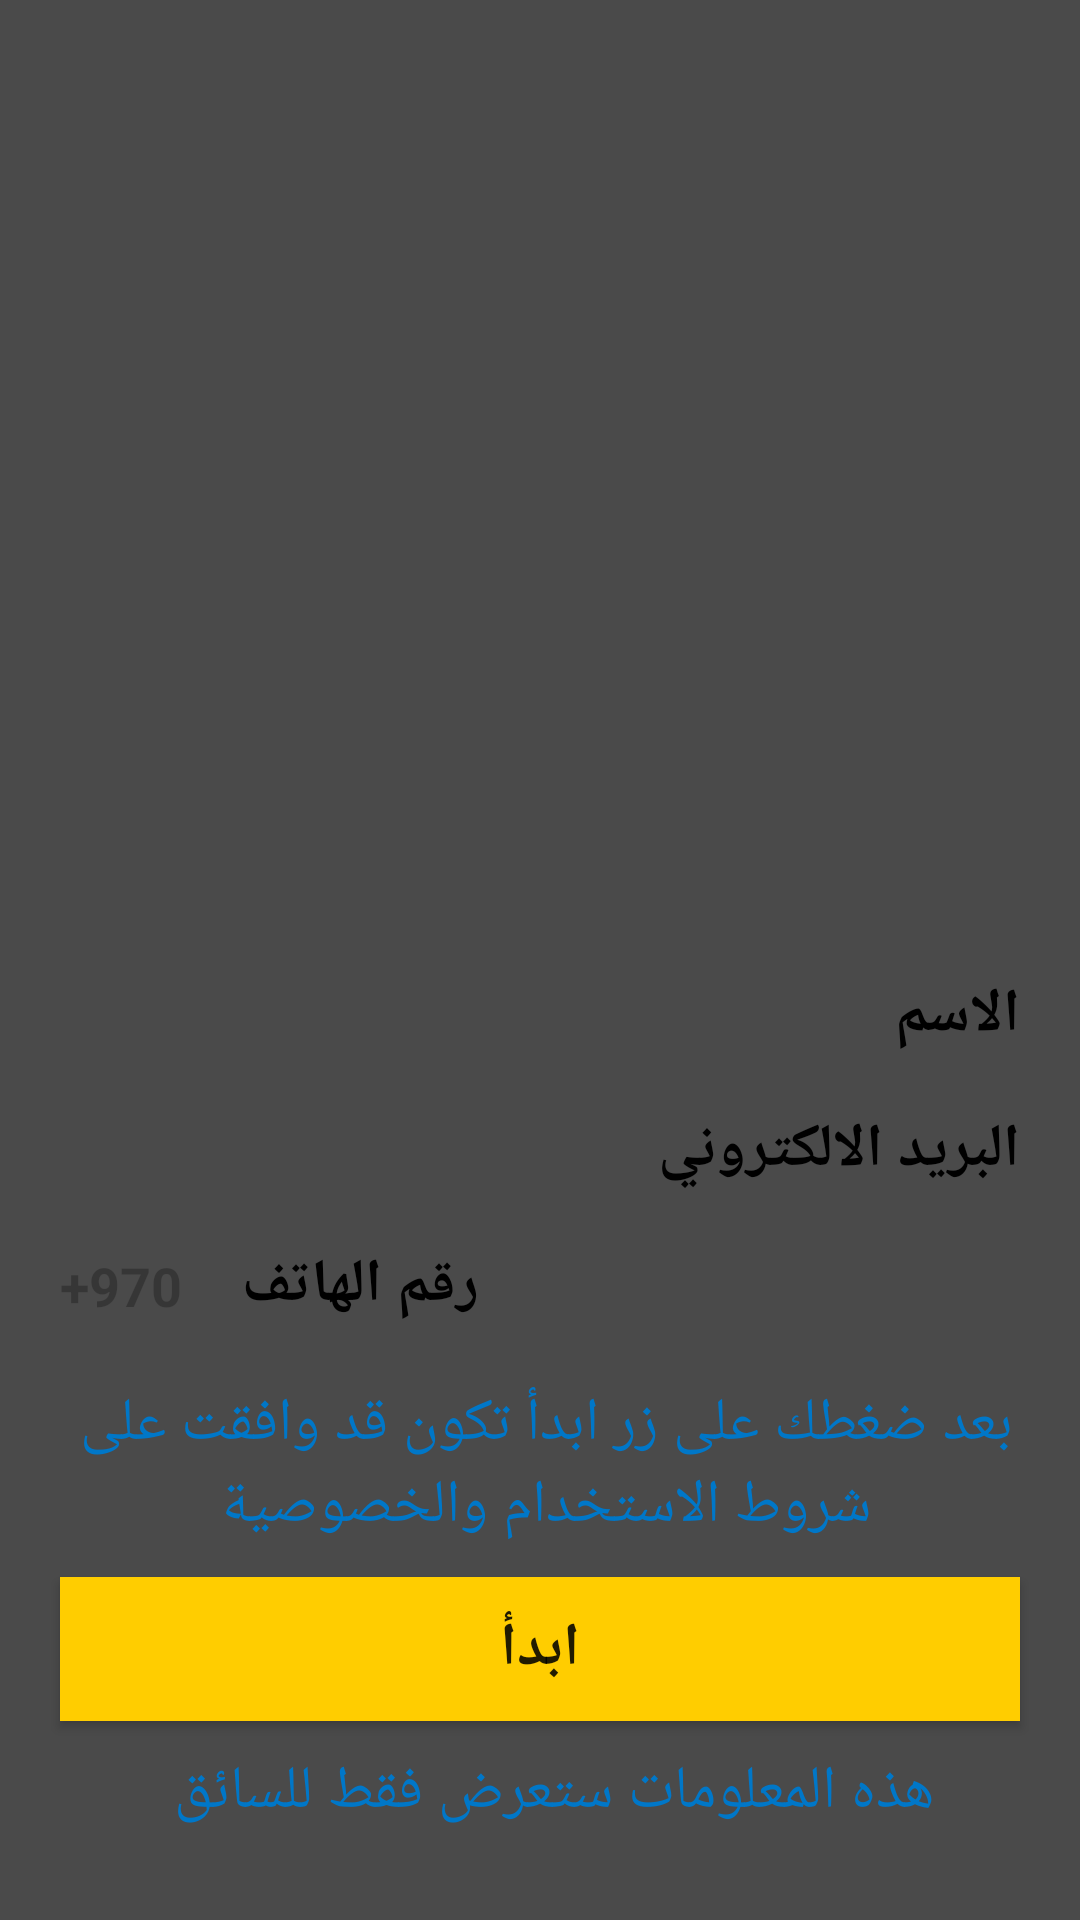

Produce the Android XML layout that renders to this screen, including the resource entries it uses.
<!-- AndroidManifest.xml: application theme AppTheme -->
<!-- res/layout/fragment_registertion.xml -->
<RelativeLayout xmlns:android="http://schemas.android.com/apk/res/android"
    xmlns:tools="http://schemas.android.com/tools"
    android:layout_width="match_parent"
    android:layout_height="match_parent"
    android:background="#B3000000"

    tools:context="com.bedetaxi.bedetaxidriver.RegistertionFragment">

    <EditText
        android:layout_width="match_parent"
        android:layout_height="35dp"
        android:id="@+id/nameTextFields"
        android:hint="@string/nameField"
        android:enabled="true"

        android:background="@drawable/edittext_style"
        android:textStyle="bold"
        android:layout_marginStart="20dp"
        android:layout_marginEnd="20dp"
        android:textSize="20sp"

        android:layout_above="@+id/emailTextField"
        android:layout_marginBottom="10dp"
        android:textColorHint="#000"/>

    <EditText
        android:layout_width="match_parent"
        android:layout_height="35dp"
        android:id="@+id/emailTextField"
        android:hint="@string/emailField"
        android:layout_marginEnd="20dp"
        android:layout_marginStart="20dp"
        android:enabled="true"
        android:background="@drawable/edittext_style"
        android:textStyle="bold"
        android:layout_above="@+id/editText3"
        android:layout_marginBottom="10dp"
        android:textSize="20sp"

        android:textColorHint="#000"/>

    <EditText
        android:layout_width="wrap_content"
        android:layout_height="35dp"
        android:id="@+id/editText3"
        android:text="+970"
        android:enabled="false"
        android:layout_alignTop="@+id/phoneTextField"
        android:background="@drawable/edittext_style"
        android:textStyle="bold"
        android:layout_marginEnd="20dp"
        android:layout_marginStart="20dp"
        android:textColorHint="#000"/>

    <EditText
        android:layout_width="match_parent"
        android:layout_height="35dp"
        android:id="@+id/phoneTextField"
        android:hint="@string/phoneField"
        android:background="@drawable/edittext_style"
        android:phoneNumber="true"
        android:textStyle="bold"
        android:layout_above="@+id/textView"
        android:layout_toEndOf="@+id/editText3"
        android:layout_marginEnd="20dp"
        android:textSize="20sp"

        android:layout_marginBottom="15dp"
        android:textColorHint="#000"/>

    <Button
        android:layout_width="match_parent"
        android:layout_height="wrap_content"
        android:text="@string/goButton"
        android:id="@+id/goButton"
        android:onClick="goButtonClicked"
        android:background="#FFCD00"
        android:textStyle="bold"
        android:textSize="20sp"

        android:layout_above="@+id/textView2"
        android:layout_marginStart="20dp"
        android:layout_marginEnd="20dp"
        android:layout_marginBottom="10dp"
        />

    <TextView
        android:layout_width="wrap_content"
        android:layout_height="wrap_content"
        android:text="@string/termOfUsesField"
        android:id="@+id/textView"
        android:background="@drawable/edittext_style"
        android:textColor="#0077C8"
        android:paddingLeft="4dp"
        android:gravity="center"
        android:textSize="20sp"

        android:layout_above="@+id/goButton"
        android:layout_marginEnd="20dp"
        android:layout_marginStart="20dp"
        android:layout_marginBottom="10dp"
        />

    <TextView
        android:layout_width="match_parent"
        android:layout_height="wrap_content"
        android:text="@string/hint1"
        android:id="@+id/textView2"
        android:background="@drawable/edittext_style"
        android:textColor="#0077C8"
        android:paddingLeft="4dp"
        android:textSize="20sp"
        android:layout_alignParentBottom="true"
        android:layout_centerHorizontal="true"
        android:layout_marginBottom="29dp"
        android:gravity="center"
        android:layout_marginLeft="20dp"
        android:layout_marginRight="20dp"/>



</RelativeLayout>
<!-- resources referenced by this layout -->
<resources>
  <string name="emailField">البريد الالكتروني</string>
  <string name="goButton">ابدأ</string>
  <string name="hint1">"هذه المعلومات ستعرض فقط للسائق "</string>
  <string name="nameField">الاسم</string>
  <string name="phoneField">رقم الهاتف</string>
  <string name="termOfUsesField">بعد ضغطك على زر ابدأ تكون قد وافقت على شروط الاستخدام والخصوصية</string>
  <style name="AppTheme" parent="Theme.AppCompat.Light.DarkActionBar">
          
          <item name="colorPrimary">@color/colorPrimary</item>
          <item name="colorPrimaryDark">@color/colorPrimaryDark</item>
          <item name="colorAccent">@color/colorAccent</item>
      </style>
  <color name="colorPrimary">#FFCD00</color>
  <color name="colorPrimaryDark">#FFCD25</color>
  <color name="colorAccent">#FF4081</color>
</resources>
